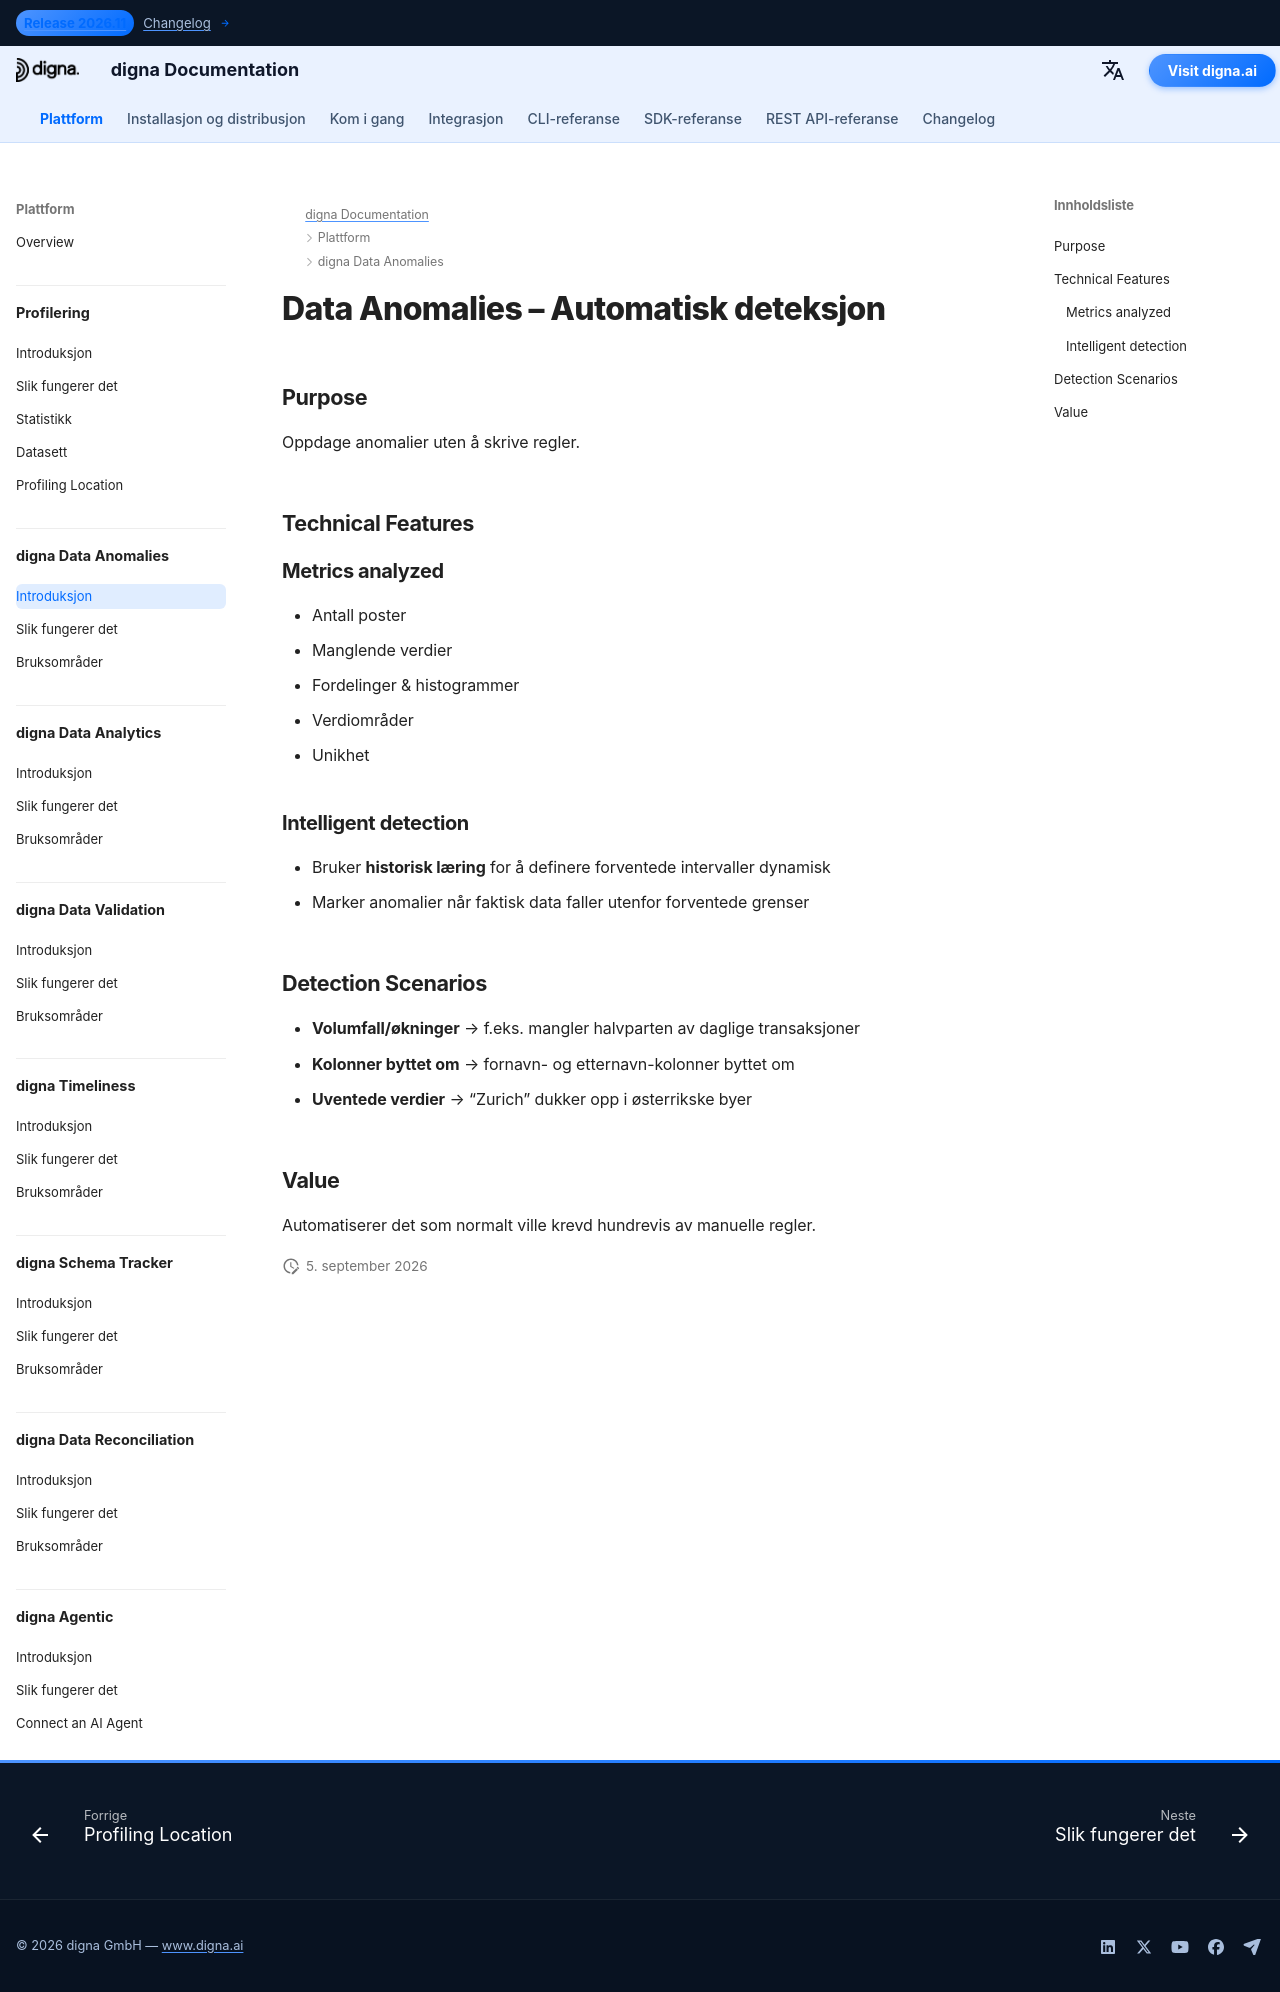

repository: dignaai/digna-docs · page: nb/platform/data_anomalies/Introduction/index.html · generator: mkdocs

---
title: Data Anomalies – Automatisk deteksjon | digna dokumentasjon
description: Oppdag hvordan digna Data Anomalies automatisk oppdager volumfall, manglende verdier, forskyvninger i fordelinger og uventede mønstre uten manuelle regler. Forbedre datakvaliteten med AI-drevet anomalideteksjon.
image: /assets/logo_square.png
keywords:
  - data anomalies
  - ai anomaly detection
  - data quality monitoring
  - quality of data
  - observability of data
  - missing data detection
  - data volume monitoring
  - distribution drift
  - data reliability
  - digna data anomalies
lang: nb
robots: index, follow
og_title: Data Anomalies – Automatisk deteksjon | digna dokumentasjon
og_description: Oppdag hvordan digna Data Anomalies automatisk oppdager volumfall, manglende verdier, forskyvninger i fordelinger og uventede mønstre uten manuelle regler. Forbedre datakvaliteten med AI-drevet anomalideteksjon.
og_image: /assets/logo_square.png
og_type: article
twitter_card: summary_large_image
---

# Data Anomalies – Automatisk deteksjon

## Purpose
Oppdage anomalier uten å skrive regler.

## Technical Features
### Metrics analyzed
- Antall poster  
- Manglende verdier  
- Fordelinger & histogrammer  
- Verdiområder  
- Unikhet  

### Intelligent detection
- Bruker **historisk læring** for å definere forventede intervaller dynamisk  
- Marker anomalier når faktisk data faller utenfor forventede grenser  

## Detection Scenarios
- **Volumfall/økninger** → f.eks. mangler halvparten av daglige transaksjoner  
- **Kolonner byttet om** → fornavn- og etternavn-kolonner byttet om  
- **Uventede verdier** → “Zurich” dukker opp i østerrikske byer  

## Value
Automatiserer det som normalt ville krevd hundrevis av manuelle regler.
